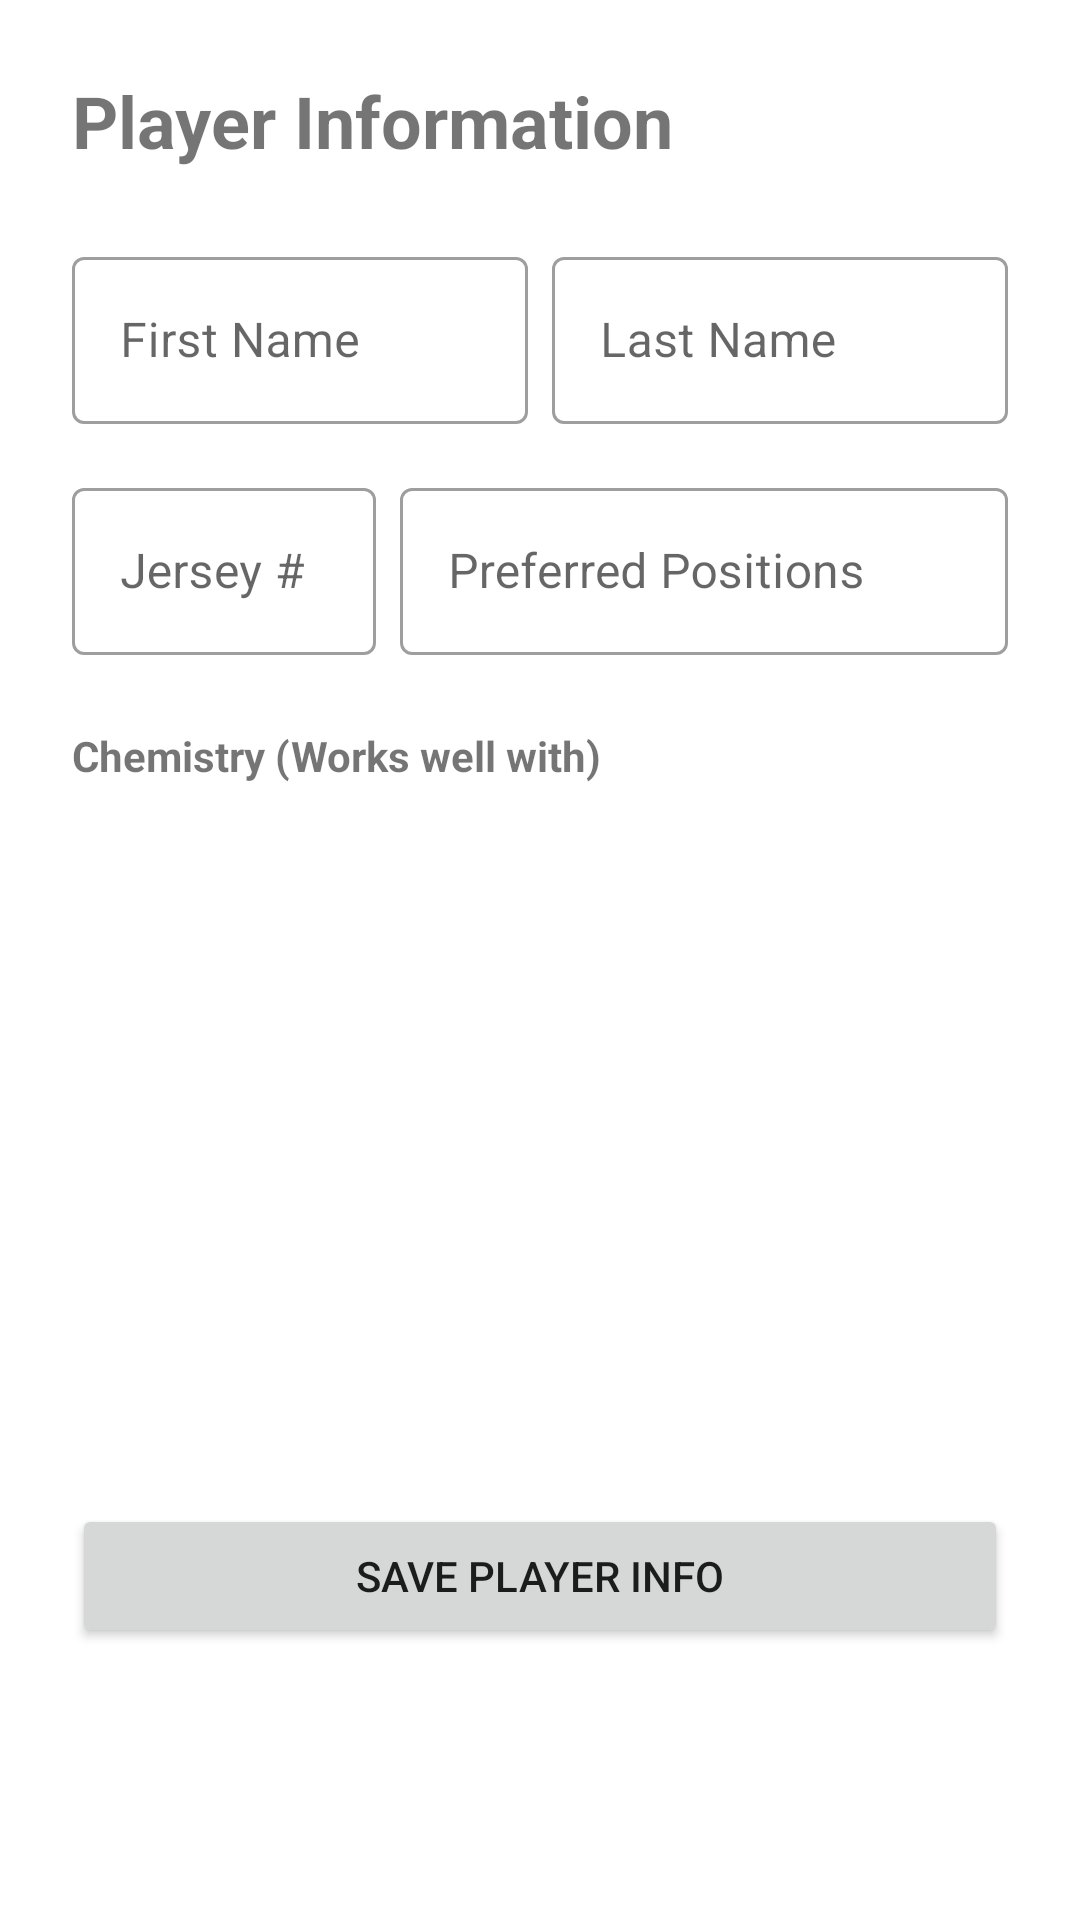

Android layout source for this screen:
<!-- AndroidManifest.xml: application theme Theme.Teams -->
<!-- res/layout/fragment_player_details.xml -->
<?xml version="1.0" encoding="utf-8"?>
<androidx.core.widget.NestedScrollView xmlns:android="http://schemas.android.com/apk/res/android"
    xmlns:app="http://schemas.android.com/apk/res-auto"
    android:layout_width="match_parent"
    android:layout_height="match_parent">

    <androidx.constraintlayout.widget.ConstraintLayout
        android:layout_width="match_parent"
        android:layout_height="wrap_content"
        android:padding="24dp">

        <TextView
            android:id="@+id/text_player_details_title"
            android:layout_width="wrap_content"
            android:layout_height="wrap_content"
            android:text="Player Information"
            android:textSize="24sp"
            android:textStyle="bold"
            app:layout_constraintStart_toStartOf="parent"
            app:layout_constraintTop_toTopOf="parent" />

        <com.google.android.material.textfield.TextInputLayout
            android:id="@+id/layout_first_name"
            style="@style/Widget.MaterialComponents.TextInputLayout.OutlinedBox"
            android:layout_width="0dp"
            android:layout_height="wrap_content"
            android:layout_marginTop="24dp"
            android:hint="First Name"
            app:layout_constraintEnd_toStartOf="@+id/layout_last_name"
            app:layout_constraintHorizontal_bias="0.5"
            app:layout_constraintStart_toStartOf="parent"
            app:layout_constraintTop_toBottomOf="@id/text_player_details_title">
            <com.google.android.material.textfield.TextInputEditText
                android:id="@+id/edit_player_first_name"
                android:layout_width="match_parent"
                android:layout_height="wrap_content" />
        </com.google.android.material.textfield.TextInputLayout>

        <com.google.android.material.textfield.TextInputLayout
            android:id="@+id/layout_last_name"
            style="@style/Widget.MaterialComponents.TextInputLayout.OutlinedBox"
            android:layout_width="0dp"
            android:layout_height="wrap_content"
            android:layout_marginTop="24dp"
            android:layout_marginStart="8dp"
            android:hint="Last Name"
            app:layout_constraintEnd_toEndOf="parent"
            app:layout_constraintHorizontal_bias="0.5"
            app:layout_constraintStart_toEndOf="@+id/layout_first_name"
            app:layout_constraintTop_toBottomOf="@id/text_player_details_title">
            <com.google.android.material.textfield.TextInputEditText
                android:id="@+id/edit_player_last_name"
                android:layout_width="match_parent"
                android:layout_height="wrap_content" />
        </com.google.android.material.textfield.TextInputLayout>

        <com.google.android.material.textfield.TextInputLayout
            android:id="@+id/layout_jersey"
            style="@style/Widget.MaterialComponents.TextInputLayout.OutlinedBox"
            android:layout_width="0dp"
            android:layout_height="wrap_content"
            android:layout_marginTop="16dp"
            android:hint="Jersey #"
            app:layout_constraintStart_toStartOf="parent"
            app:layout_constraintEnd_toStartOf="@+id/layout_position"
            app:layout_constraintHorizontal_weight="1"
            app:layout_constraintTop_toBottomOf="@id/layout_first_name">
            <com.google.android.material.textfield.TextInputEditText
                android:id="@+id/edit_jersey_number"
                android:layout_width="match_parent"
                android:layout_height="wrap_content"
                android:inputType="number" />
        </com.google.android.material.textfield.TextInputLayout>

        <com.google.android.material.textfield.TextInputLayout
            android:id="@+id/layout_position"
            style="@style/Widget.MaterialComponents.TextInputLayout.OutlinedBox"
            android:layout_width="0dp"
            android:layout_height="wrap_content"
            android:layout_marginTop="16dp"
            android:layout_marginStart="8dp"
            android:hint="Preferred Positions"
            app:layout_constraintStart_toEndOf="@id/layout_jersey"
            app:layout_constraintEnd_toEndOf="parent"
            app:layout_constraintHorizontal_weight="2"
            app:layout_constraintTop_toBottomOf="@id/layout_first_name">
            <com.google.android.material.textfield.TextInputEditText
                android:id="@+id/edit_preferred_positions"
                android:layout_width="match_parent"
                android:layout_height="wrap_content"
                android:focusable="false"
                android:clickable="true"
                android:inputType="none" />
        </com.google.android.material.textfield.TextInputLayout>

        <TextView
            android:id="@+id/text_chemistry_label"
            android:layout_width="wrap_content"
            android:layout_height="wrap_content"
            android:layout_marginTop="24dp"
            android:text="Chemistry (Works well with)"
            android:textStyle="bold"
            app:layout_constraintStart_toStartOf="parent"
            app:layout_constraintTop_toBottomOf="@id/layout_jersey" />

        <androidx.recyclerview.widget.RecyclerView
            android:id="@+id/recyclerview_chemistry"
            android:layout_width="match_parent"
            android:layout_height="200dp"
            android:layout_marginTop="8dp"
            app:layoutManager="androidx.recyclerview.widget.LinearLayoutManager"
            app:layout_constraintTop_toBottomOf="@id/text_chemistry_label" />

        <Button
            android:id="@+id/btn_save_player"
            android:layout_width="match_parent"
            android:layout_height="wrap_content"
            android:layout_marginTop="32dp"
            android:text="Save Player Info"
            app:layout_constraintTop_toBottomOf="@id/recyclerview_chemistry" />

    </androidx.constraintlayout.widget.ConstraintLayout>
</androidx.core.widget.NestedScrollView>
<!-- resources referenced by this layout -->
<resources>
  <style name="Theme.Teams" parent="Theme.MaterialComponents.DayNight.DarkActionBar">
          
          <item name="colorPrimary">@color/purple_500</item>
          <item name="colorPrimaryVariant">@color/purple_700</item>
          <item name="colorOnPrimary">@color/white</item>
          
          <item name="colorSecondary">@color/teal_200</item>
          <item name="colorSecondaryVariant">@color/teal_700</item>
          <item name="colorOnSecondary">@color/black</item>
          
          <item name="android:statusBarColor">?attr/colorPrimaryVariant</item>
          
      </style>
  <!-- not gathered from this repository: default colours our renderer supplied (Android Studio template values) -->
  <color name="purple_500">#FF6200EE</color>
  <color name="purple_700">#FF3700B3</color>
  <color name="teal_200">#FF03DAC5</color>
  <color name="teal_700">#FF018786</color>
  <color name="black">#FF000000</color>
  <color name="white">#FFFFFFFF</color>
</resources>
